Image classification data set "image" (mocharifa/Klasifikasi3Cabai on GitHub). Class labels (3): hijau, merah, rawit.

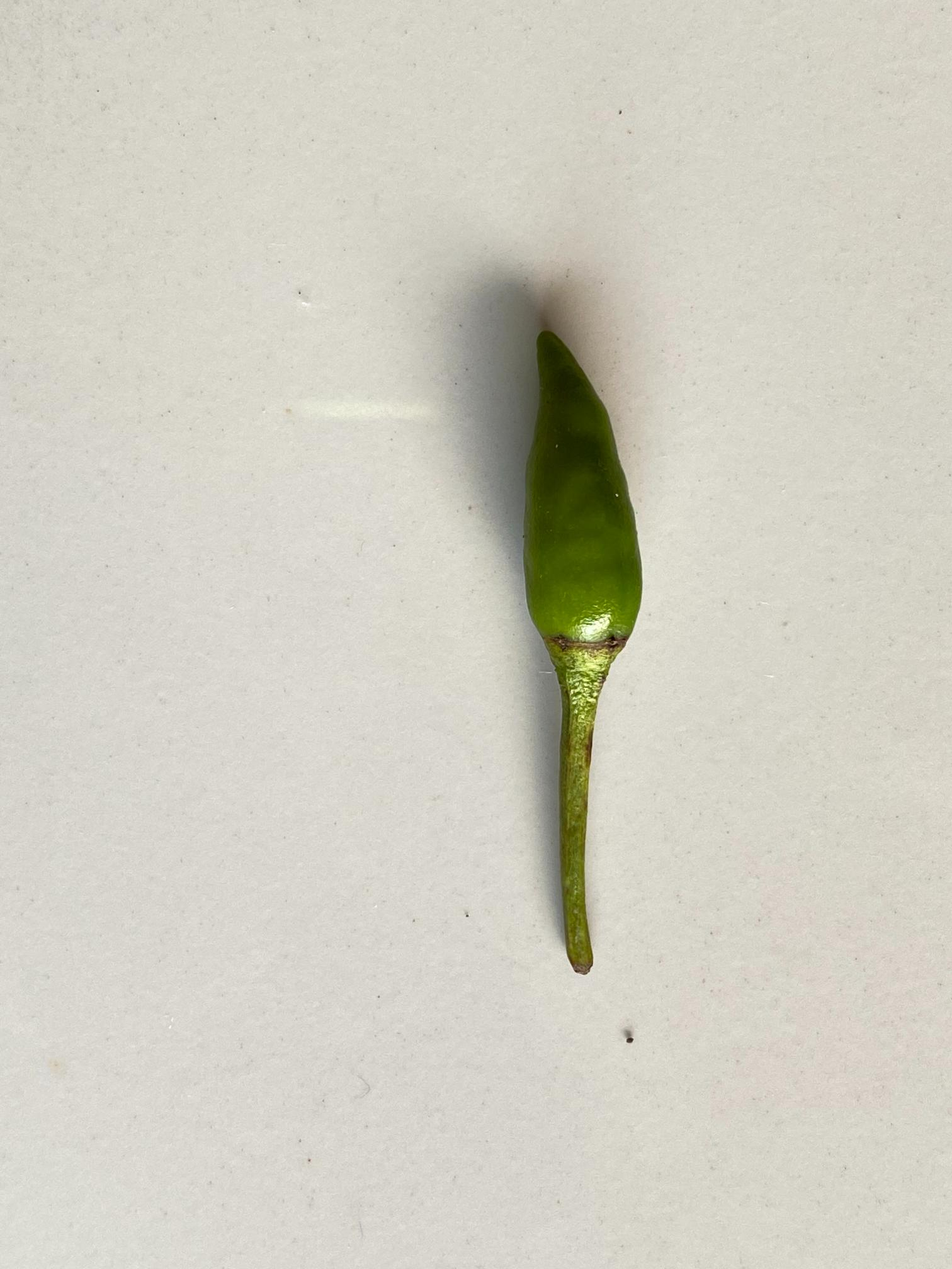
Label: rawit

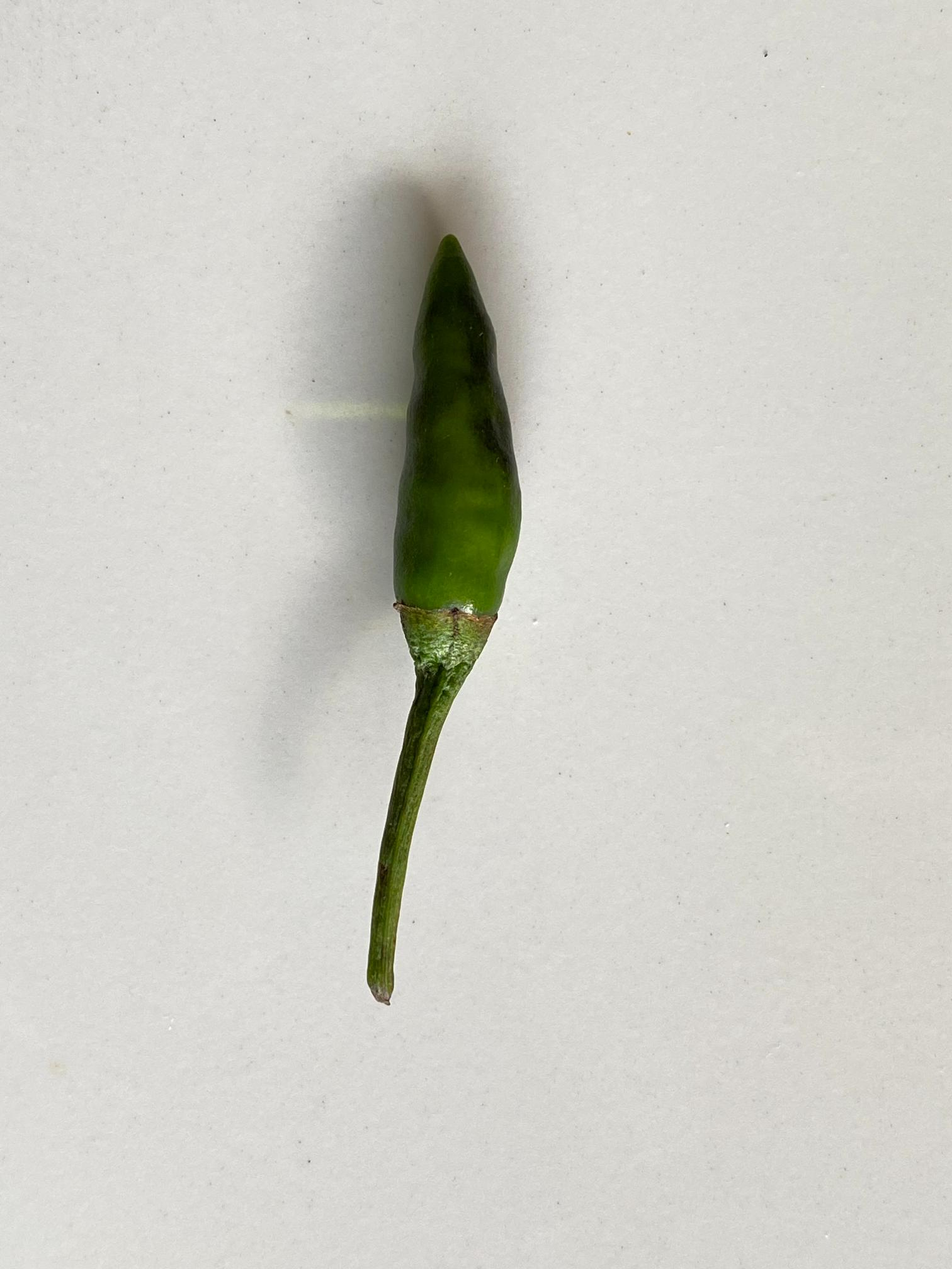
Label: rawit

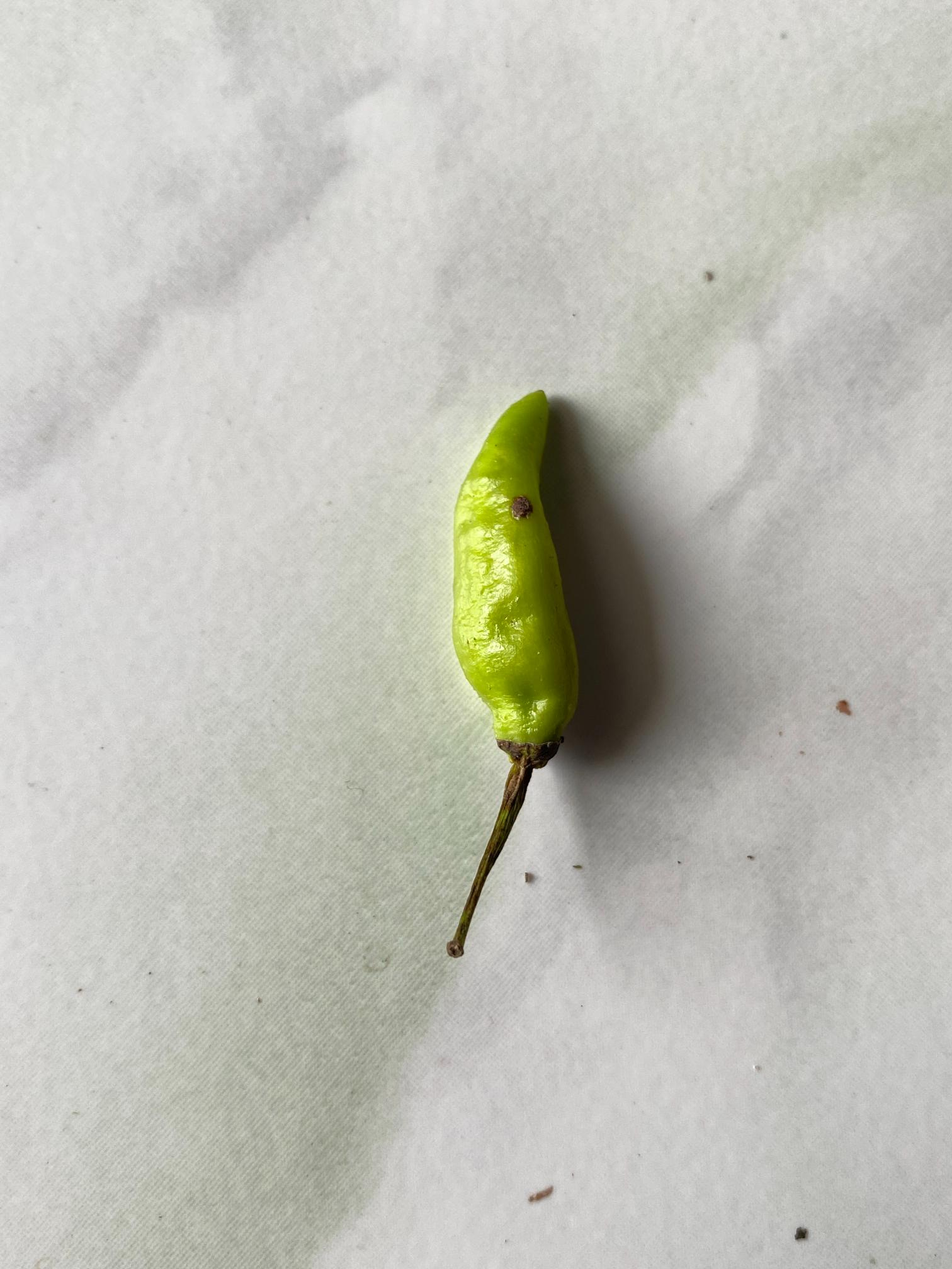
Label: hijau

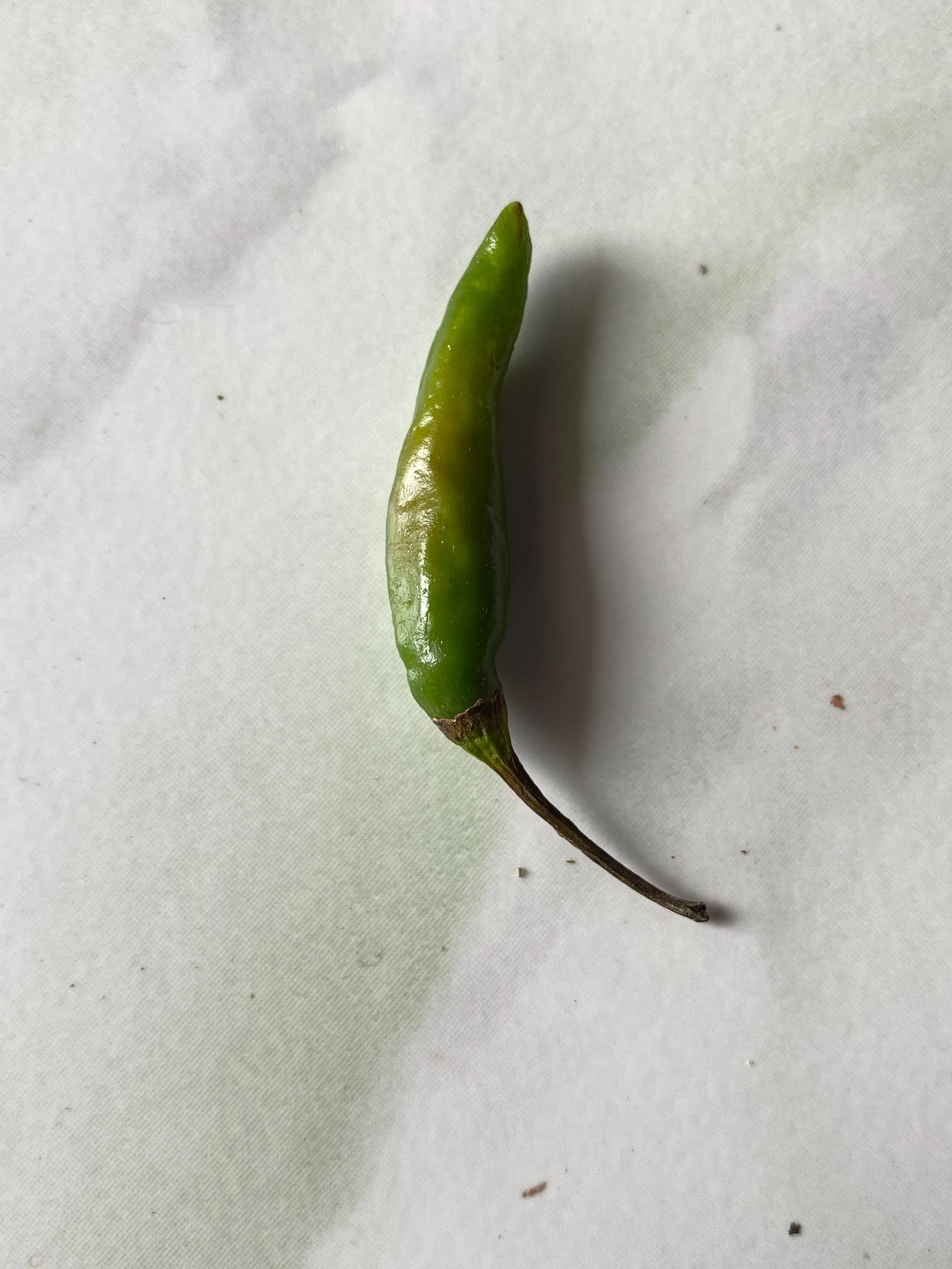
Label: hijau

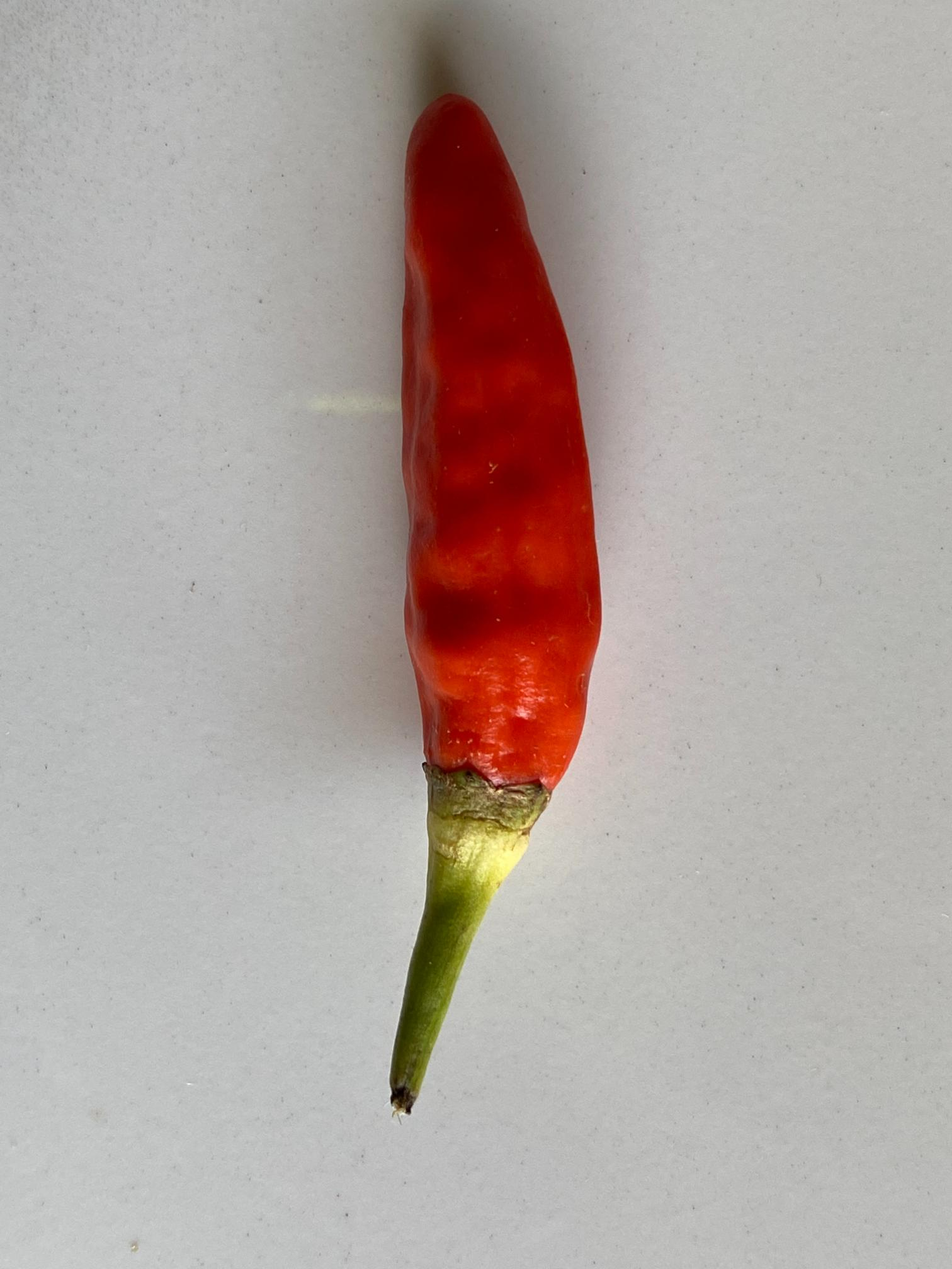
Label: merah

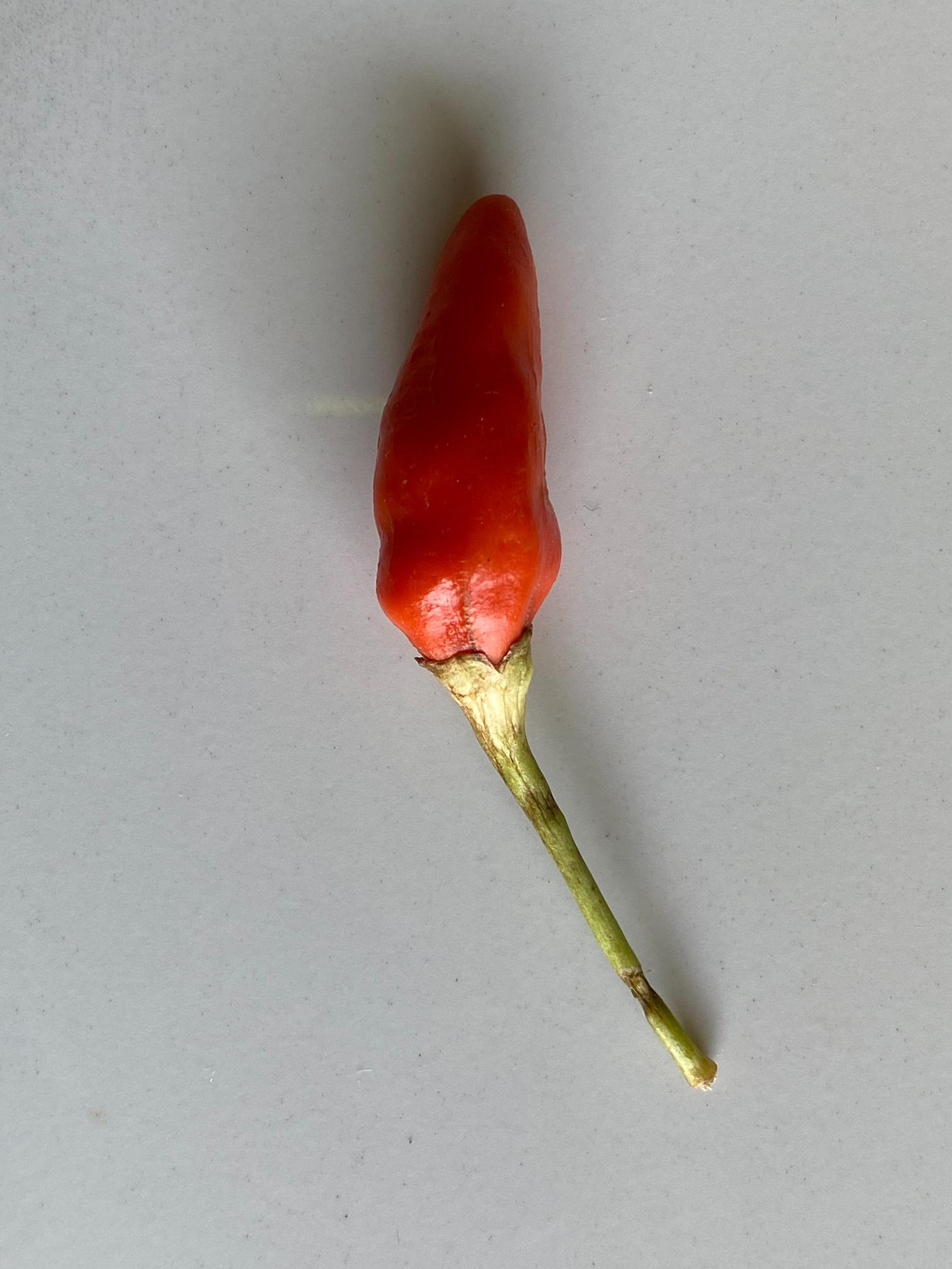
Label: merah
